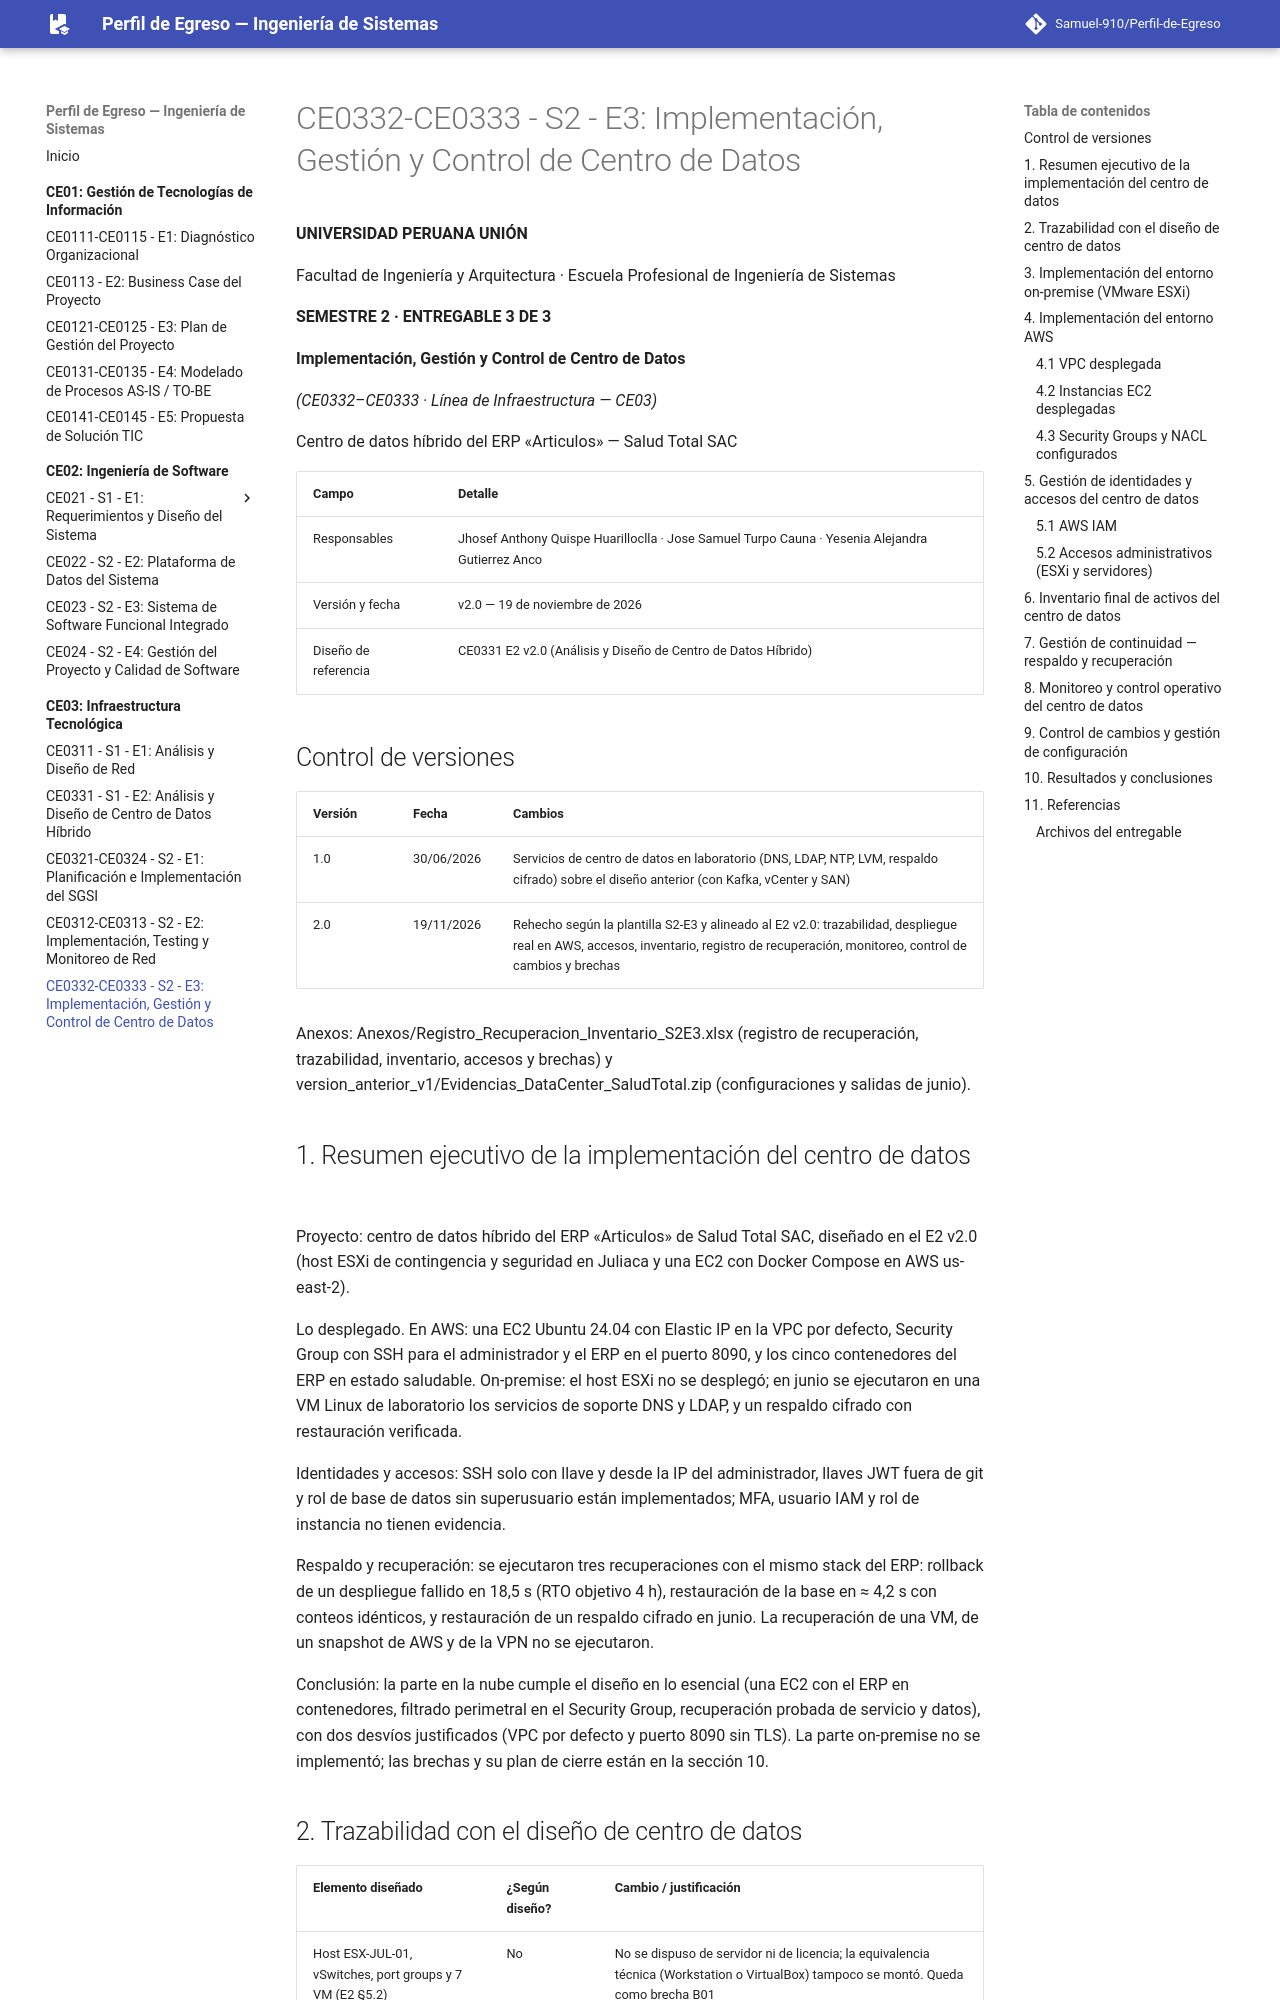

repository: Samuel-910/Perfil-de-Egreso · page: ce03/ce0332/index.html · generator: mkdocs

# CE0332-CE0333 - S2 - E3: Implementación, Gestión y Control de Centro de Datos

**UNIVERSIDAD PERUANA UNIÓN**

Facultad de Ingeniería y Arquitectura · Escuela Profesional de Ingeniería de Sistemas

**SEMESTRE 2 · ENTREGABLE 3 DE 3**

**Implementación, Gestión y Control de Centro de Datos**

*(CE0332–CE0333 · Línea de Infraestructura — CE03)*

Centro de datos híbrido del ERP «Articulos» — Salud Total SAC

| **Campo**            | **Detalle**                                                                                     |
|----------------------|-------------------------------------------------------------------------------------------------|
| Responsables         | Jhosef Anthony Quispe Huarilloclla · Jose Samuel Turpo Cauna · Yesenia Alejandra Gutierrez Anco |
| Versión y fecha      | v2.0 — 19 de noviembre de 2026                                                                  |
| Diseño de referencia | CE0331 E2 v2.0 (Análisis y Diseño de Centro de Datos Híbrido)                                   |

## Control de versiones

| **Versión** | **Fecha**  | **Cambios**                                                                                                                                                                          |
|-------------|------------|--------------------------------------------------------------------------------------------------------------------------------------------------------------------------------------|
| 1.0         | 30/06/2026 | Servicios de centro de datos en laboratorio (DNS, LDAP, NTP, LVM, respaldo cifrado) sobre el diseño anterior (con Kafka, vCenter y SAN)                                              |
| 2.0         | 19/11/2026 | Rehecho según la plantilla S2-E3 y alineado al E2 v2.0: trazabilidad, despliegue real en AWS, accesos, inventario, registro de recuperación, monitoreo, control de cambios y brechas |

Anexos: Anexos/Registro_Recuperacion_Inventario_S2E3.xlsx (registro de recuperación, trazabilidad, inventario, accesos y brechas) y version_anterior_v1/Evidencias_DataCenter_SaludTotal.zip (configuraciones y salidas de junio).

## 1. Resumen ejecutivo de la implementación del centro de datos

Proyecto: centro de datos híbrido del ERP «Articulos» de Salud Total SAC, diseñado en el E2 v2.0 (host ESXi de contingencia y seguridad en Juliaca y una EC2 con Docker Compose en AWS us-east-2).

Lo desplegado. En AWS: una EC2 Ubuntu 24.04 con Elastic IP en la VPC por defecto, Security Group con SSH para el administrador y el ERP en el puerto 8090, y los cinco contenedores del ERP en estado saludable. On-premise: el host ESXi no se desplegó; en junio se ejecutaron en una VM Linux de laboratorio los servicios de soporte DNS y LDAP, y un respaldo cifrado con restauración verificada.

Identidades y accesos: SSH solo con llave y desde la IP del administrador, llaves JWT fuera de git y rol de base de datos sin superusuario están implementados; MFA, usuario IAM y rol de instancia no tienen evidencia.

Respaldo y recuperación: se ejecutaron tres recuperaciones con el mismo stack del ERP: rollback de un despliegue fallido en 18,5 s (RTO objetivo 4 h), restauración de la base en ≈ 4,2 s con conteos idénticos, y restauración de un respaldo cifrado en junio. La recuperación de una VM, de un snapshot de AWS y de la VPN no se ejecutaron.

Conclusión: la parte en la nube cumple el diseño en lo esencial (una EC2 con el ERP en contenedores, filtrado perimetral en el Security Group, recuperación probada de servicio y datos), con dos desvíos justificados (VPC por defecto y puerto 8090 sin TLS). La parte on-premise no se implementó; las brechas y su plan de cierre están en la sección 10.
